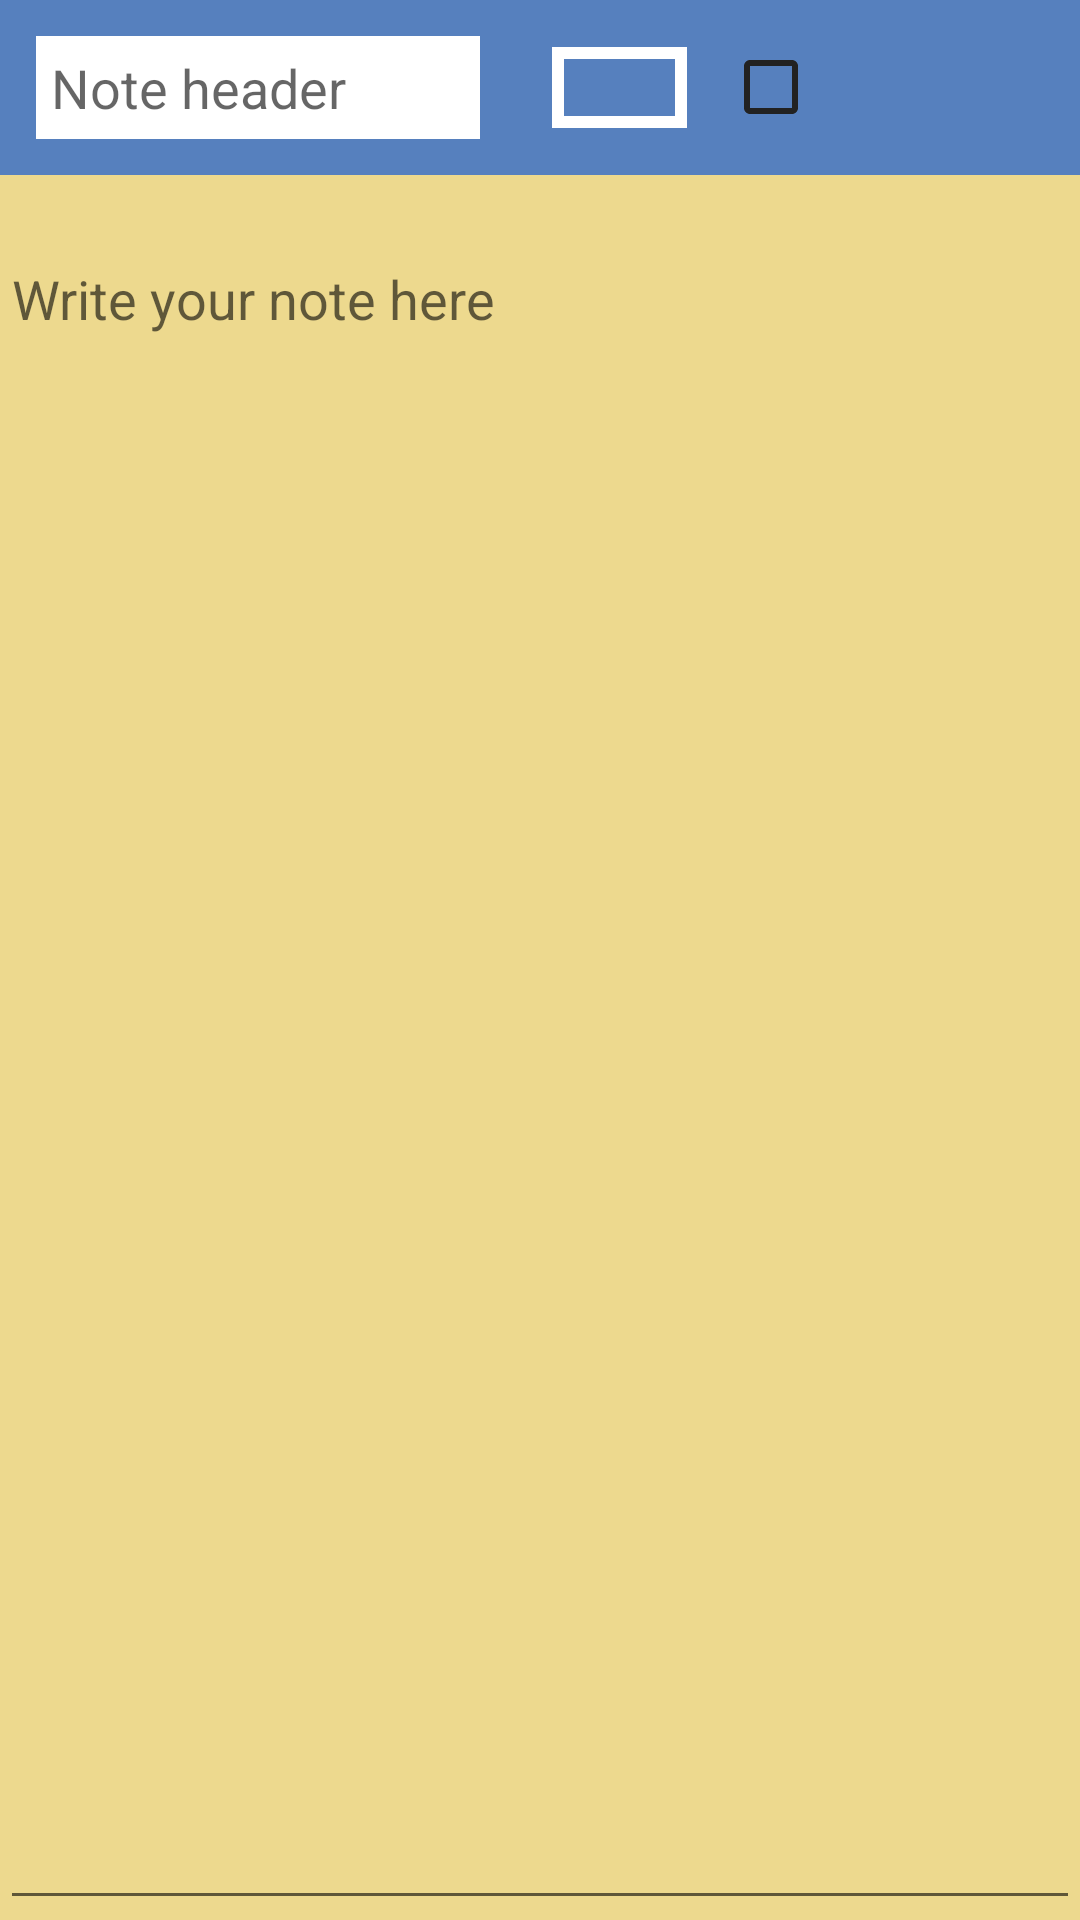

Layout XML and referenced resources for this Android screen:
<!-- AndroidManifest.xml: application theme Theme.NoteKeeper2 -->
<!-- res/layout/activity_note_update.xml -->
<?xml version="1.0" encoding="utf-8"?>
<LinearLayout xmlns:android="http://schemas.android.com/apk/res/android"
    xmlns:app="http://schemas.android.com/apk/res-auto"
    xmlns:tools="http://schemas.android.com/tools"
    android:layout_width="match_parent"
    android:layout_height="match_parent"
    android:orientation="vertical">


    <LinearLayout
        android:id="@+id/ll_note_update_header_background"
        android:layout_width="match_parent"
        android:layout_height="wrap_content"
        android:background="#B4104BA3">

        <EditText
            android:id="@+id/et_note_update_header"
            android:layout_width="0dp"
            android:layout_height="wrap_content"
            android:layout_gravity="center_vertical"
            android:layout_margin="12dp"
            android:layout_weight="4"
            android:background="@color/white"
            android:hint="@string/note_header"
            android:maxLines="1"
            android:padding="5dp"
            android:importantForAutofill="no"
            android:inputType="text" />

        <LinearLayout
            android:layout_width="wrap_content"

            android:layout_height="wrap_content"
            android:layout_gravity="center_vertical"
            android:layout_margin="12dp"
            android:layout_weight="1"
            android:background="@color/white">

            <TextView
                android:id="@+id/tv_note_update_color_change"
                android:layout_width="match_parent"
                android:layout_height="match_parent"
                android:layout_margin="4dp"
                android:background="#B4104BA3" />
        </LinearLayout>

        <CheckBox
            android:buttonTint="#222222"
            android:id="@+id/cb_note_update_isDone"
            android:layout_width="0dp"
            android:layout_height="wrap_content"
            android:layout_gravity="center_vertical"
            android:layout_weight="1"
            android:padding="6dp" />

        <ImageView
            android:id="@+id/note_update_iv_delete"
            android:layout_width="0dp"
            android:layout_height="wrap_content"
            android:layout_weight="1"
            android:src="@drawable/ic_baseline_delete_24"
            android:layout_gravity="center_vertical"
            android:padding="4dp"
            android:contentDescription="@string/delete" />


        <ImageView
            android:layout_marginRight="8dp"
            android:id="@+id/iv_note_update_save"
            android:layout_width="0dp"
            android:layout_height="wrap_content"
            android:layout_gravity="center_vertical"
            android:layout_marginVertical="6dp"
            android:layout_weight="1"
            android:padding="6dp"
            android:src="@drawable/ic_baseline_save_24"
            android:contentDescription="@string/save" />

    </LinearLayout>

    <LinearLayout
        android:layout_width="match_parent"
        android:layout_height="match_parent"
        android:background="@color/background_note_basic"
        android:orientation="vertical">

        <TextView
            android:id="@+id/tv_note_update_date"
            android:layout_width="match_parent"
            android:layout_height="wrap_content"
            android:gravity="end"
            app:layout_constraintEnd_toEndOf="parent"
            app:layout_constraintTop_toBottomOf="@id/et_note_header"
            tools:text="12/25" />

        <EditText
            android:id="@+id/et_note_update_description"
            android:layout_width="match_parent"
            android:layout_height="match_parent"
            android:gravity="start"
            android:hint="@string/write_your_note_here"
            android:importantForAutofill="no"
            android:inputType="text" />
    </LinearLayout>


</LinearLayout>
<!-- resources referenced by this layout -->
<resources>
  <color name="background_note_basic">#EDD98E</color>
  <color name="white">#FFFFFFFF</color>
  <string name="delete">delete</string>
  <string name="note_header">Note header</string>
  <string name="save">save</string>
  <string name="write_your_note_here">Write your note here</string>
  <style name="Theme.NoteKeeper2" parent="Theme.MaterialComponents.DayNight.DarkActionBar">
          
          <item name="colorPrimary">@color/purple_500</item>
          <item name="colorPrimaryVariant">@color/purple_700</item>
          <item name="colorOnPrimary">@color/white</item>
          
          <item name="colorSecondary">@color/teal_200</item>
          <item name="colorSecondaryVariant">@color/teal_700</item>
          <item name="colorOnSecondary">@color/black</item>
          
          <item name="android:statusBarColor" tools:targetApi="l">?attr/colorPrimaryVariant</item>
          
      </style>
  <color name="purple_500">#FF6200EE</color>
  <color name="purple_700">#FF3700B3</color>
  <color name="teal_200">#FF03DAC5</color>
  <color name="teal_700">#FF018786</color>
  <color name="black">#FF000000</color>
</resources>
